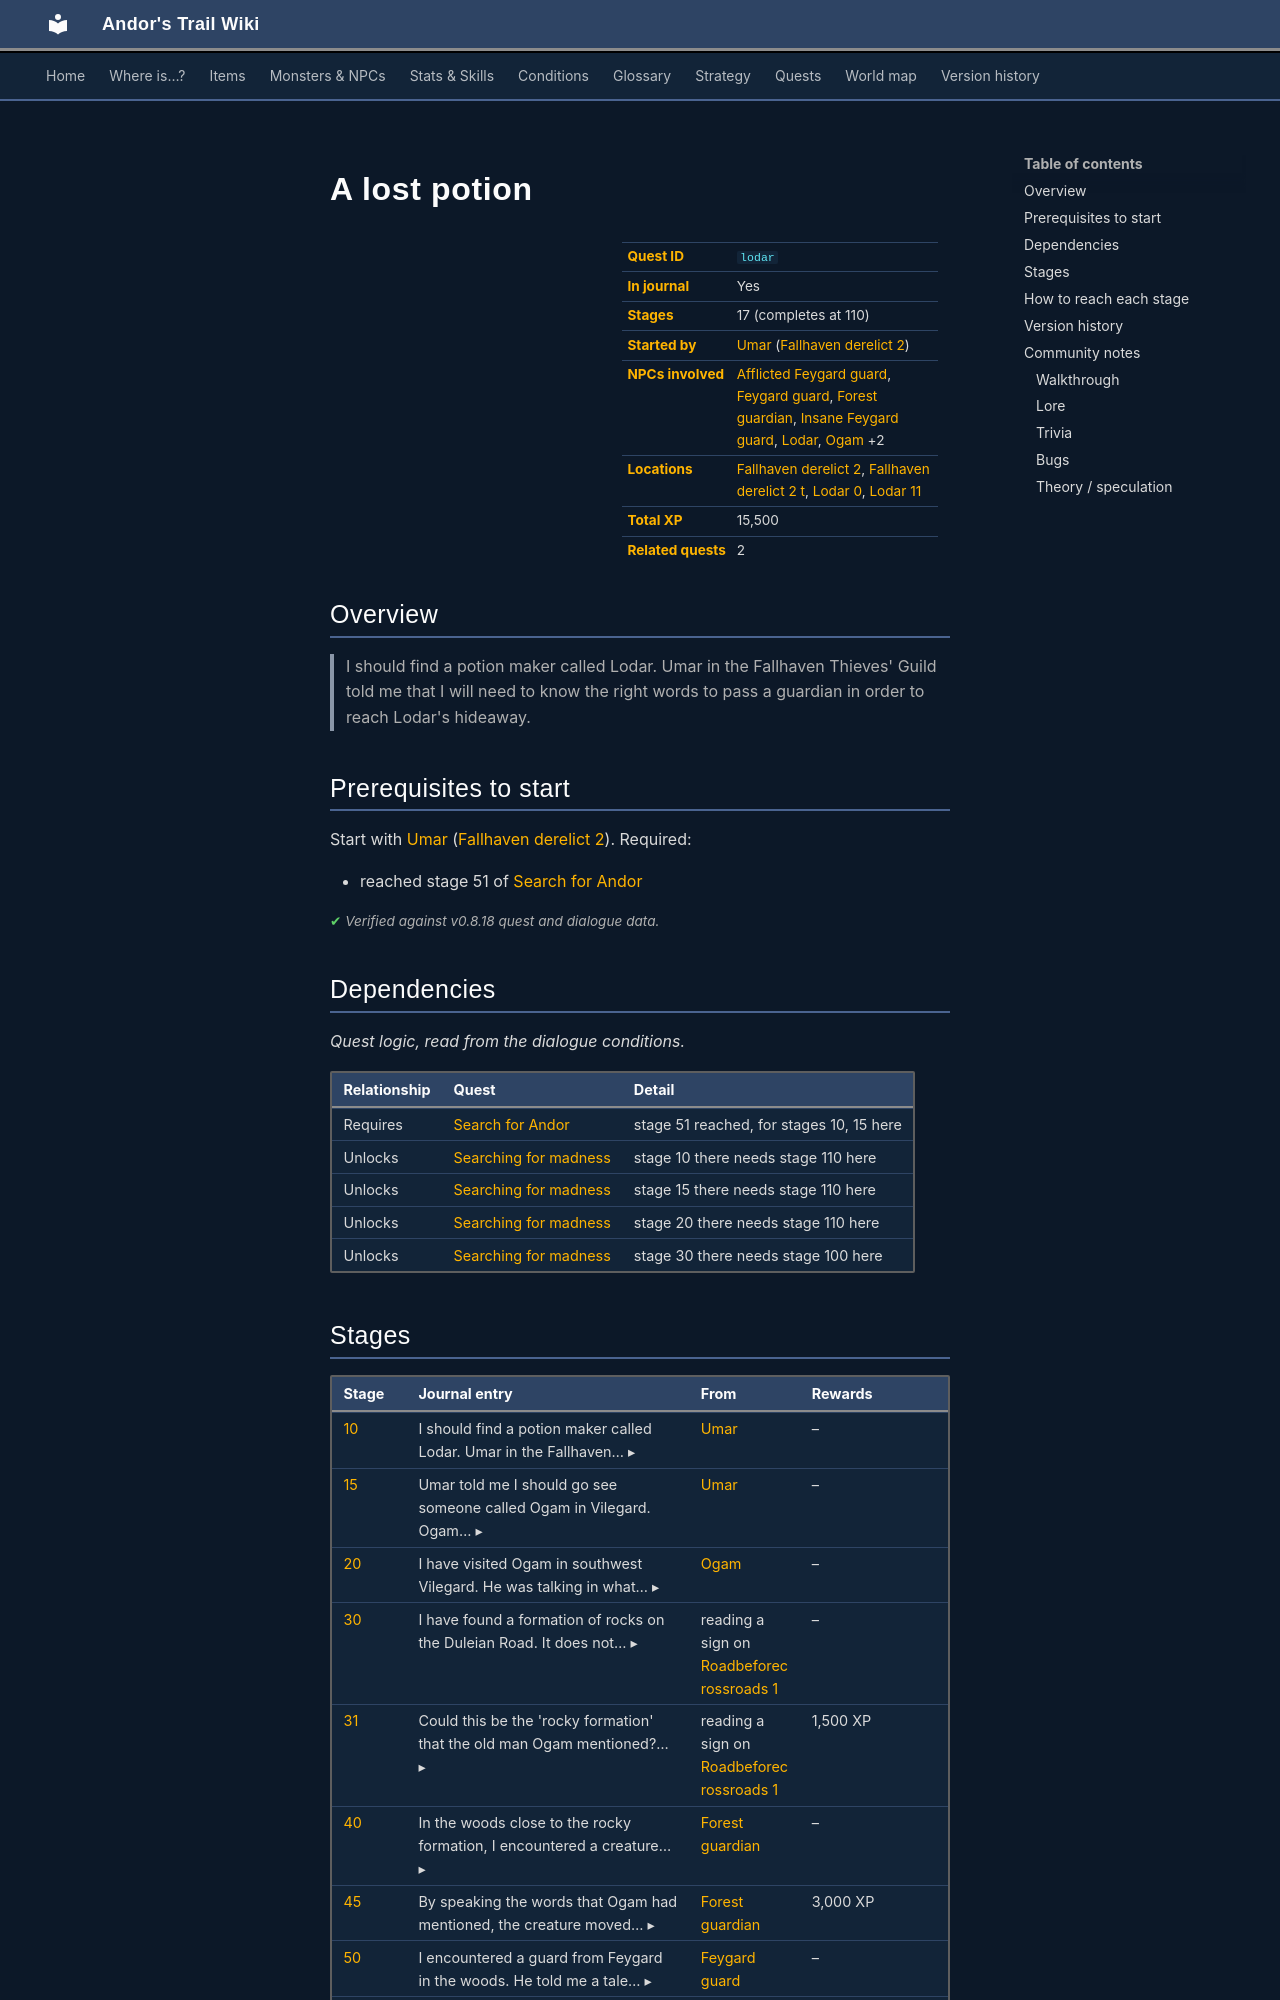

repository: asdfghjkl628/Andor-s-Trail-Wikiiii · page: quests/lodar/index.html · generator: mkdocs

---
description: "A lost potion is a quest in Andor's Trail, started by Umar (fallhaven_derelict2). 17 stages, 15,500 XP in total. I should find a potion maker called Lodar. Umar in the Fallhaven Thieves' Guild told me that I will need to know the right words to pass a guardian in order to reach Lodar's hideaway."
---

# A lost potion

<div class="infobox" markdown>

| | |
|---|---|
| **Quest ID** | `lodar` |
| **In journal** | Yes |
| **Stages** | 17 (completes at 110) |
| **Started by** | [Umar](../monsters/umar.md) ([Fallhaven derelict 2](../maps/fallhaven_derelict2.md)) |
| **NPCs involved** | [Afflicted Feygard guard](../monsters/lodar_fg3.md), [Feygard guard](../monsters/lodar_fg1.md), [Forest guardian](../monsters/lodar0_g.md), [Insane Feygard guard](../monsters/lodar_fg4.md), [Lodar](../monsters/lodar.md), [Ogam](../monsters/ogam.md) +2 |
| **Locations** | [Fallhaven derelict 2](../maps/fallhaven_derelict2.md), [Fallhaven derelict 2 t](../maps/fallhaven_derelict2_t.md), [Lodar 0](../maps/lodar0.md), [Lodar 11](../maps/lodar11.md) |
| **Total XP** | 15,500 |
| **Related quests** | 2 |

</div>

## Overview

> I should find a potion maker called Lodar. Umar in the Fallhaven Thieves' Guild told me that I will need to know the right words to pass a guardian in order to reach Lodar's hideaway.

## Prerequisites to start

Start with [Umar](../monsters/umar.md) ([Fallhaven derelict 2](../maps/fallhaven_derelict2.md)). Required:

- reached stage 51 of [Search for Andor](../quests/andor.md#stage-51)


<p class="verified">Verified against v0.8.18 quest and dialogue data.</p>

## Dependencies

*Quest logic, read from the dialogue conditions.*

| Relationship | Quest | Detail |
|---|---|---|
| Requires | [Search for Andor](andor.md#stage-51) | stage 51 reached, for stages 10, 15 here |
| Unlocks | [Searching for madness](lodar2.md#stage-10) | stage 10 there needs stage 110 here |
| Unlocks | [Searching for madness](lodar2.md#stage-15) | stage 15 there needs stage 110 here |
| Unlocks | [Searching for madness](lodar2.md#stage-20) | stage 20 there needs stage 110 here |
| Unlocks | [Searching for madness](lodar2.md#stage-30) | stage 30 there needs stage 100 here |
